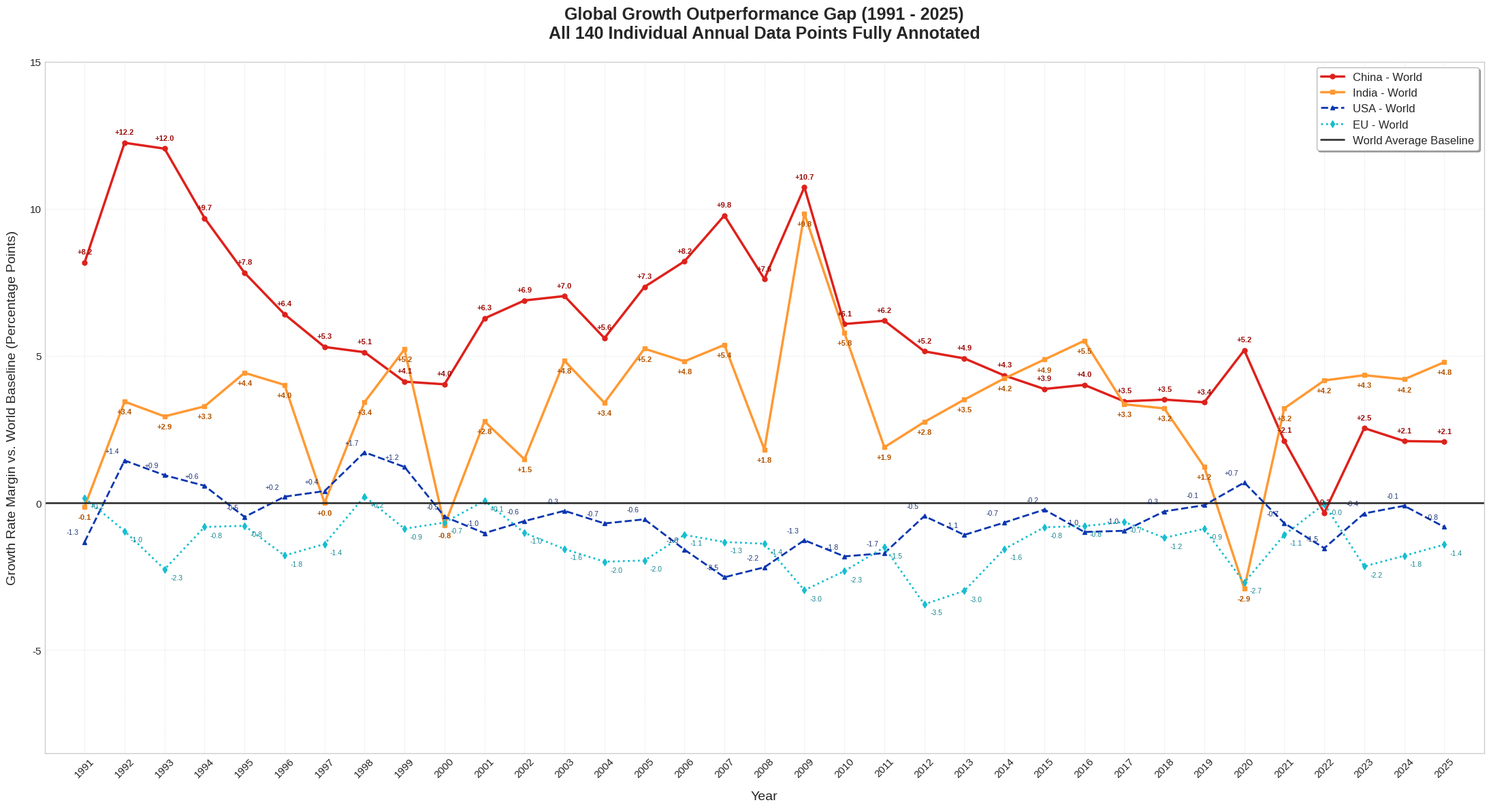

Here is the Python script that generated this plot:
import matplotlib.pyplot as plt
import numpy as np

# Chronological years from 1991 to 2025
years = np.arange(1991, 2026)

# 1. World Average Baseline Real GDP Growth (%)
world_growth = np.array([
    1.23, 2.06, 1.86, 3.42, 3.18, 3.59, 4.00, 2.78, 3.58, 4.57, 2.03, 2.32, 3.07, 4.50, 4.06, 
    4.49, 4.43, 2.09, -1.33, 4.52, 3.31, 2.75, 2.89, 3.17, 3.13, 2.79, 3.45, 3.29, 2.68, -2.89, 
    6.49, 3.44, 2.86, 2.90, 2.92
])

# 2. China Real GDP Growth (%)
china_growth = np.array([
    9.4, 14.3, 13.9, 13.1, 11.0, 10.0, 9.3, 7.9, 7.7, 8.6, 8.3, 9.2, 10.1, 10.1, 11.4, 
    12.7, 14.2, 9.7, 9.4, 10.6, 9.5, 7.9, 7.8, 7.5, 7.0, 6.8, 6.9, 6.8, 6.1, 2.3, 
    8.6, 3.1, 5.4, 5.0, 5.0
])

# 3. India Real GDP Growth (%)
india_growth = np.array([
    1.1, 5.5, 4.8, 6.7, 7.6, 7.6, 4.0, 6.2, 8.8, 3.8, 4.8, 3.8, 7.9, 7.9, 9.3, 
    9.3, 9.8, 3.9, 8.5, 10.3, 5.2, 5.5, 6.4, 7.4, 8.0, 8.3, 6.8, 6.5, 3.9, -5.8, 
    9.7, 7.6, 7.2, 7.1, 7.7
])

# 4. United States Real GDP Growth (%)
usa_growth = np.array([
    -0.1, 3.5, 2.8, 4.0, 2.7, 3.8, 4.4, 4.5, 4.8, 4.1, 1.0, 1.7, 2.8, 3.8, 3.5,
    2.9, 1.9, -0.1, -2.6, 2.7, 1.6, 2.3, 1.8, 2.5, 2.9, 1.8, 2.5, 3.0, 2.6, -2.2,
    5.8, 1.9, 2.5, 2.8, 2.1
])

# 5. European Union Real GDP Growth (%)
eu_growth = np.array([
    1.4, 1.1, -0.4, 2.6, 2.4, 1.8, 2.6, 3.0, 2.7, 3.9, 2.1, 1.3, 1.5, 2.5, 2.1,
    3.4, 3.1, 0.7, -4.3, 2.2, 1.8, -0.7, -0.1, 1.6, 2.3, 2.0, 2.8, 2.1, 1.8, -5.6,
    5.4, 3.4, 0.7, 1.1, 1.5
])

# Calculate Growth Premiums (Country Growth Rate - World Growth Rate)
china_delta = china_growth - world_growth
india_delta = india_growth - world_growth
usa_delta = usa_growth - world_growth
eu_delta = eu_growth - world_growth

# Expand canvas size significantly to ensure all 140 annotations display clearly
plt.figure(figsize=(22, 12))
plt.style.use('seaborn-v0_8-whitegrid' if 'seaborn-v0_8-whitegrid' in plt.style.available else 'default')

# Plot the 4 curves with unique markers
plt.plot(years, china_delta, color='#de211b', label='China - World', linewidth=2.5, marker='o', markersize=5)
plt.plot(years, india_delta, color='#ff9933', label='India - World', linewidth=2.5, marker='s', markersize=5)
plt.plot(years, usa_delta, color='#0a36af', label='USA - World', linewidth=2.0, linestyle='--', marker='^', markersize=5)
plt.plot(years, eu_delta, color='#17becf', label='EU - World', linewidth=2.0, linestyle=':', marker='d', markersize=5)

# Horizontal zero baseline reference
plt.axhline(0, color='#222222', linestyle='-', linewidth=2, alpha=0.9, label='World Average Baseline')

# Apply unique offsets to separate labels and minimize spatial overlaps
for idx, x in enumerate(years):
    # China: Positioned above the line
    plt.annotate(f"{china_delta[idx]:+.1f}", (x, china_delta[idx]), textcoords="offset points", 
                 xytext=(0, 9), ha='center', fontsize=8, color='#9c0f0a', fontweight='bold')
    
    # India: Positioned below the line
    plt.annotate(f"{india_delta[idx]:+.1f}", (x, india_delta[idx]), textcoords="offset points", 
                 xytext=(0, -13), ha='center', fontsize=8, color='#b35300', fontweight='bold')
    
    # USA: Alternated or shifted slightly left to clear visual lanes
    plt.annotate(f"{usa_delta[idx]:+.1f}", (x, usa_delta[idx]), textcoords="offset points", 
                 xytext=(-6, 8), ha='right', fontsize=7.5, color='#06216b', alpha=0.9)
    
    # EU: Alternated or shifted slightly right to avoid colliding with USA points
    plt.annotate(f"{eu_delta[idx]:+.1f}", (x, eu_delta[idx]), textcoords="offset points", 
                 xytext=(6, -11), ha='left', fontsize=7.5, color='#007a87', alpha=0.9)

# Grid layout calibration
plt.title("Global Growth Outperformance Gap (1991 - 2025)\nAll 140 Individual Annual Data Points Fully Annotated", fontsize=18, pad=25, fontweight='bold')
plt.xlabel("Year", fontsize=14, labelpad=12)
plt.ylabel("Growth Rate Margin vs. World Baseline (Percentage Points)", fontsize=14, labelpad=12)

plt.xticks(years, rotation=45, fontsize=11)
plt.yticks(fontsize=11)
plt.xlim(1990, 2026)
plt.ylim(-8.5, 15.0)
plt.grid(True, linestyle=':', alpha=0.6)

# Render legend panel
plt.legend(loc='upper right', frameon=True, facecolor='white', edgecolor='#bbbbbb', shadow=True, fontsize=12)
plt.tight_layout()

# Display plot
plt.show()
